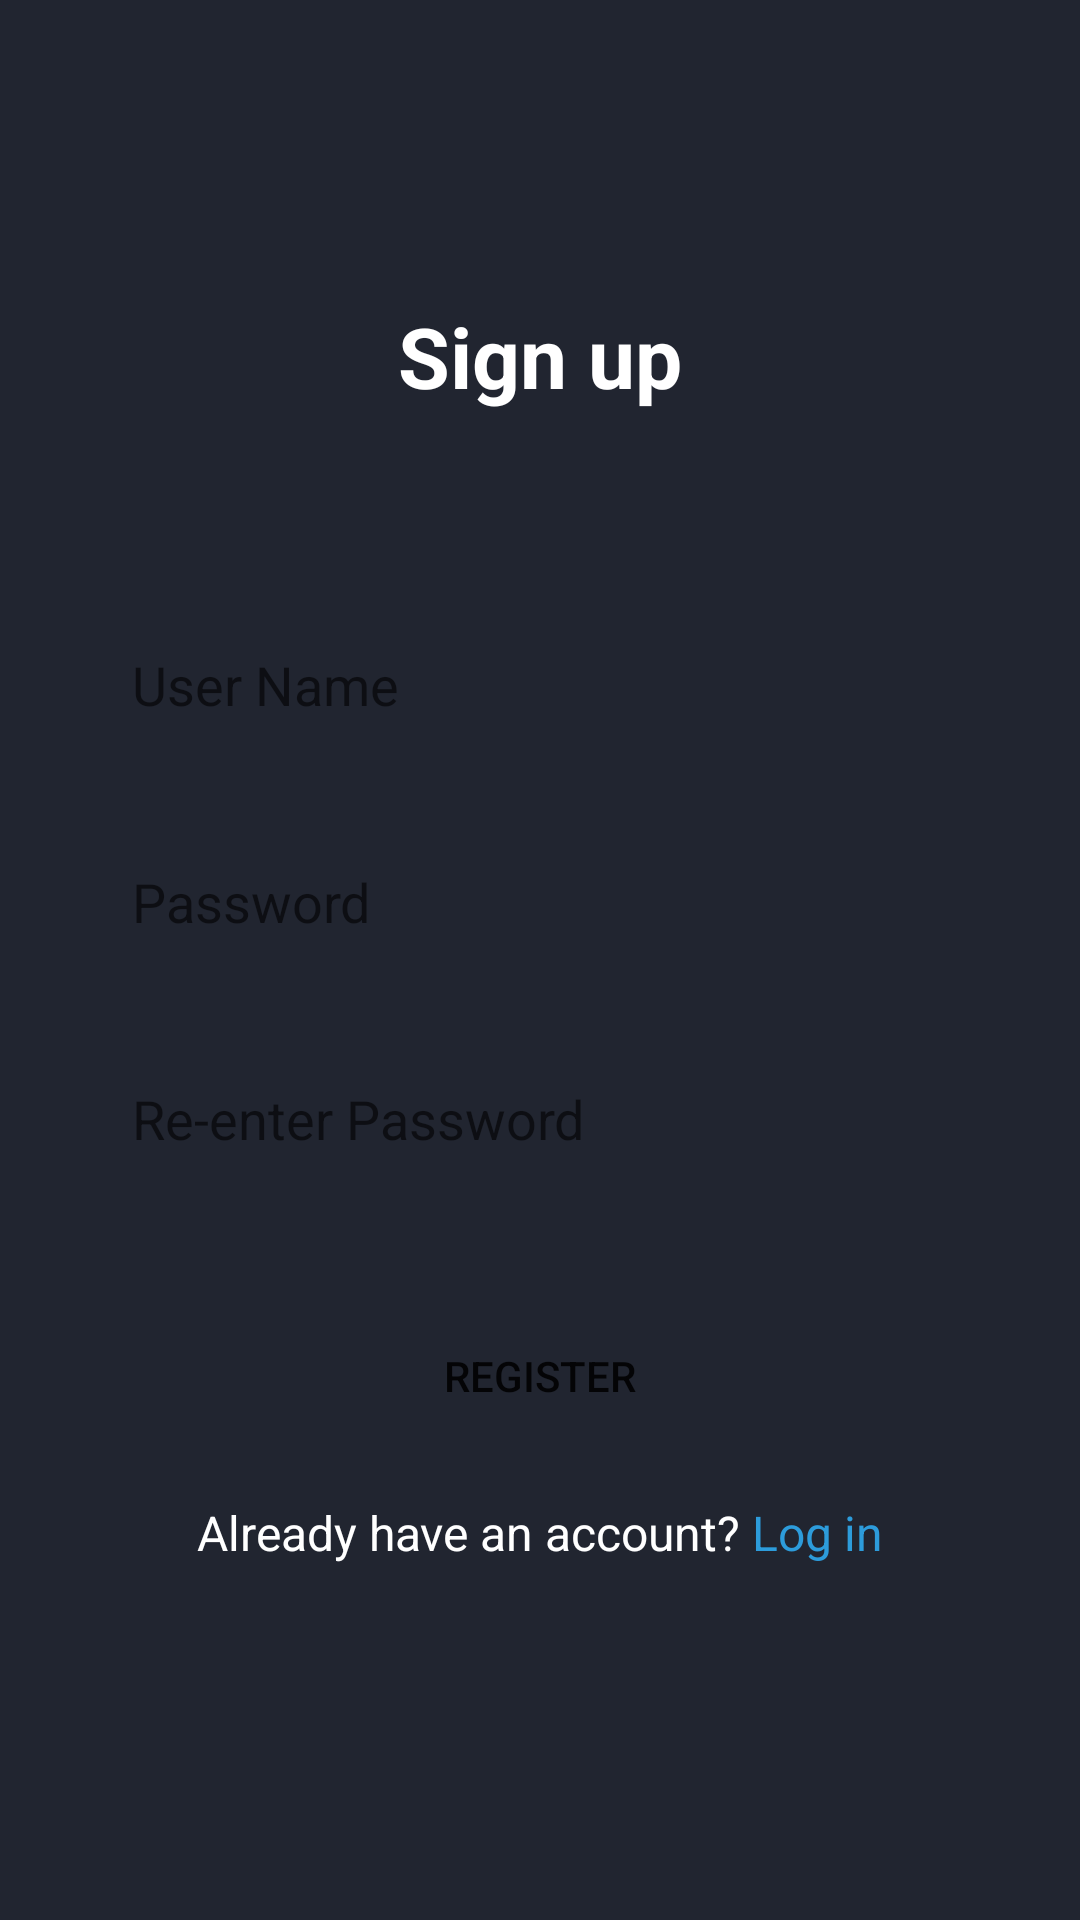

Produce the Android XML layout that renders to this screen, including the resource entries it uses.
<!-- AndroidManifest.xml: application theme Theme.FinalMobile -->
<!-- res/layout/activity_signup.xml -->
<?xml version="1.0" encoding="utf-8"?>
<LinearLayout xmlns:android="http://schemas.android.com/apk/res/android"
    xmlns:app="http://schemas.android.com/apk/res-auto"
    xmlns:tools="http://schemas.android.com/tools"
    android:layout_width="match_parent"
    android:layout_height="match_parent"
    android:background="@color/blackBG"
    android:orientation="vertical"
    tools:context=".SignupActivity">

    <RelativeLayout
        android:layout_width="match_parent"
        android:layout_height="match_parent"
        android:layout_marginStart="24dp"
        android:layout_marginEnd="24dp">

        <TextView
            android:id="@+id/textView6"
            android:layout_width="match_parent"
            android:layout_height="wrap_content"
            android:layout_alignParentTop="true"
            android:layout_marginTop="100dp"
            android:gravity="center_horizontal"
            android:text="Sign up"
            android:textColor="@color/white"
            android:textSize="28sp"
            android:textStyle="bold" />

        <EditText
            android:id="@+id/etUsername"
            android:layout_width="match_parent"
            android:layout_height="wrap_content"
            android:layout_marginTop="200dp"
            android:background="@drawable/edit_text_rounded"
            android:ems="10"
            android:hint="User Name"
            android:inputType="textPersonName"
            android:paddingHorizontal="20dp"
            android:paddingVertical="16dp" />

        <EditText
            android:id="@+id/etPassword"
            android:layout_width="match_parent"
            android:layout_height="wrap_content"
            android:layout_below="@id/etUsername"
            android:layout_marginTop="16dp"
            android:background="@drawable/edit_text_rounded"
            android:ems="10"
            android:hint="Password"
            android:inputType="textPassword"
            android:paddingHorizontal="20dp"
            android:paddingVertical="16dp" />

        <EditText
            android:id="@+id/etRepassword"
            android:layout_width="match_parent"
            android:layout_height="wrap_content"
            android:layout_below="@id/etPassword"
            android:layout_marginTop="16dp"
            android:background="@drawable/edit_text_rounded"
            android:ems="10"
            android:hint="Re-enter Password"
            android:inputType="textPassword"
            android:paddingHorizontal="20dp"
            android:paddingVertical="16dp" />

        <Button
            android:id="@+id/btnSignUp"
            android:layout_width="match_parent"
            android:layout_height="wrap_content"
            android:layout_below="@id/etRepassword"
            android:layout_marginTop="32dp"
            android:background="@drawable/rounded_corners"
            android:ems="10"
            android:paddingHorizontal="20dp"
            android:paddingVertical="16dp"
            android:text="REGISTER" />

        <LinearLayout
            android:layout_width="match_parent"
            android:layout_height="wrap_content"
            android:layout_below="@+id/btnSignUp"
            android:layout_marginTop="16dp"
            android:gravity="center_horizontal">

            <TextView
                android:id="@+id/textView3"
                android:layout_width="wrap_content"
                android:layout_height="wrap_content"
                android:text="Already have an account? "
                android:textColor="@color/white"
                android:textSize="16dp" />

            <TextView
                android:id="@+id/signupToLogin"
                android:layout_width="wrap_content"
                android:layout_height="wrap_content"
                android:clickable="true"
                android:text="Log in"
                android:textColor="@color/blue"
                android:textSize="16dp" />
        </LinearLayout>


    </RelativeLayout>
</LinearLayout>
<!-- resources referenced by this layout -->
<resources>
  <color name="blackBG">#FF212530</color>
  <color name="blue">#FF2D9CDB</color>
  <color name="white">#FFFFFFFF</color>
  <style name="Theme.FinalMobile" parent="Theme.MaterialComponents.DayNight.DarkActionBar">
          
          <item name="colorPrimary">@color/blue</item>
          <item name="colorPrimaryVariant">@color/blue</item>
          <item name="colorOnPrimary">@color/white</item>
          
          <item name="colorSecondary">@color/teal_200</item>
          <item name="colorSecondaryVariant">@color/teal_700</item>
          <item name="colorOnSecondary">@color/black</item>
          
          <item name="android:statusBarColor" tools:targetApi="l">?attr/colorPrimaryVariant</item>
          
      </style>
  <color name="teal_200">#FF03DAC5</color>
  <color name="teal_700">#FF018786</color>
  <color name="black">#FF000000</color>
</resources>
